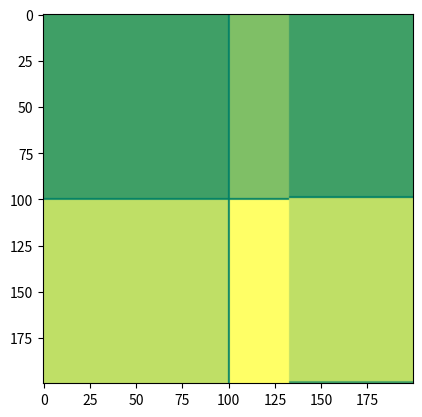

Here is the Python script that generated this plot:
# numpy for numerical representations

import numpy as np

# pyplot for plotting and image showing

from matplotlib import pyplot as plt
# Now we define a function to perform linear transformation.

def linear_transformation(src, a):

    '''

    linear transformation of a matrix is simply a mutation of PLACES in that matrix.

    

    '''

    # get shape of input images

    M, N = src.shape

    # get points as matrix of LOCATION in the images

    points = np.mgrid[0:N, 0:M].reshape((2, M*N))

    # use the dot product to transform the LOCATION of values in image

    new_points = np.linalg.inv(a).dot(points).round().astype(int)



    # get x,y as the new location on x axis and y axis

    x, y = new_points.reshape((2, M, N), order='F')

    # transform x,y to 1-D indices

    indices = x + N*y

    # put each value to its new place

    return np.take(src, indices, mode='wrap')
# create a image

# start with size 200x200

images = np.ndarray(shape=(200,200))

# for easy illustration, this image will be images with a different color in each quarter

# so we assign a different value for each quarter of the images

# first quarter

images[:100, :100] = 1

# second quarter

images[:100, 101:] = 2

# third quarter

images[101:, :100] = 3

# forth quarter

images[101:, 101:] = 4



# convert image to range 0-255 (natural representation of single channel images)

images = ((images / np.max(images)) * 255).astype(np.uint8)
# use plt.imshow() function to show image

# i choose summer colormap because i like it

plt.imshow(images, cmap='summer')
# define a transformation matrix

# this matrix will dilate the images by 1.5 in x axis

transformation_matrix = np.array([[1.5, 0],

                                  [0, 1]])
# call function to perform transformation

transformed_image = linear_transformation(images, transformation_matrix)
# show the transformed image

plt.imshow(transformed_image, cmap='summer')
# call function to perform transformation

transformed_image = linear_transformation(transformed_image, np.linalg.inv(transformation_matrix))
# show the transformed image

plt.imshow(transformed_image, cmap='summer')
transformation_matrix = np.array([[1, 0],

                                  [0, 1.5]])
transformation_matrix = np.array([[1.5, 0],

                                  [0, 1.5]])
transformation_matrix = np.array([[0.5, 0],

                                  [0, 0.5]])
transformation_matrix = np.array([[1, 1],

                                  [0, 1]])
transformation_matrix = np.array([[1, 0],

                                  [1, 1]])
transformation_matrix = np.array([[-1, 0],

                                  [0, 1]])
transformation_matrix = np.array([[1, 0],

                                  [0, -1]])
transformation_matrix = np.array([[-1, 0],

                                  [0, -1]])